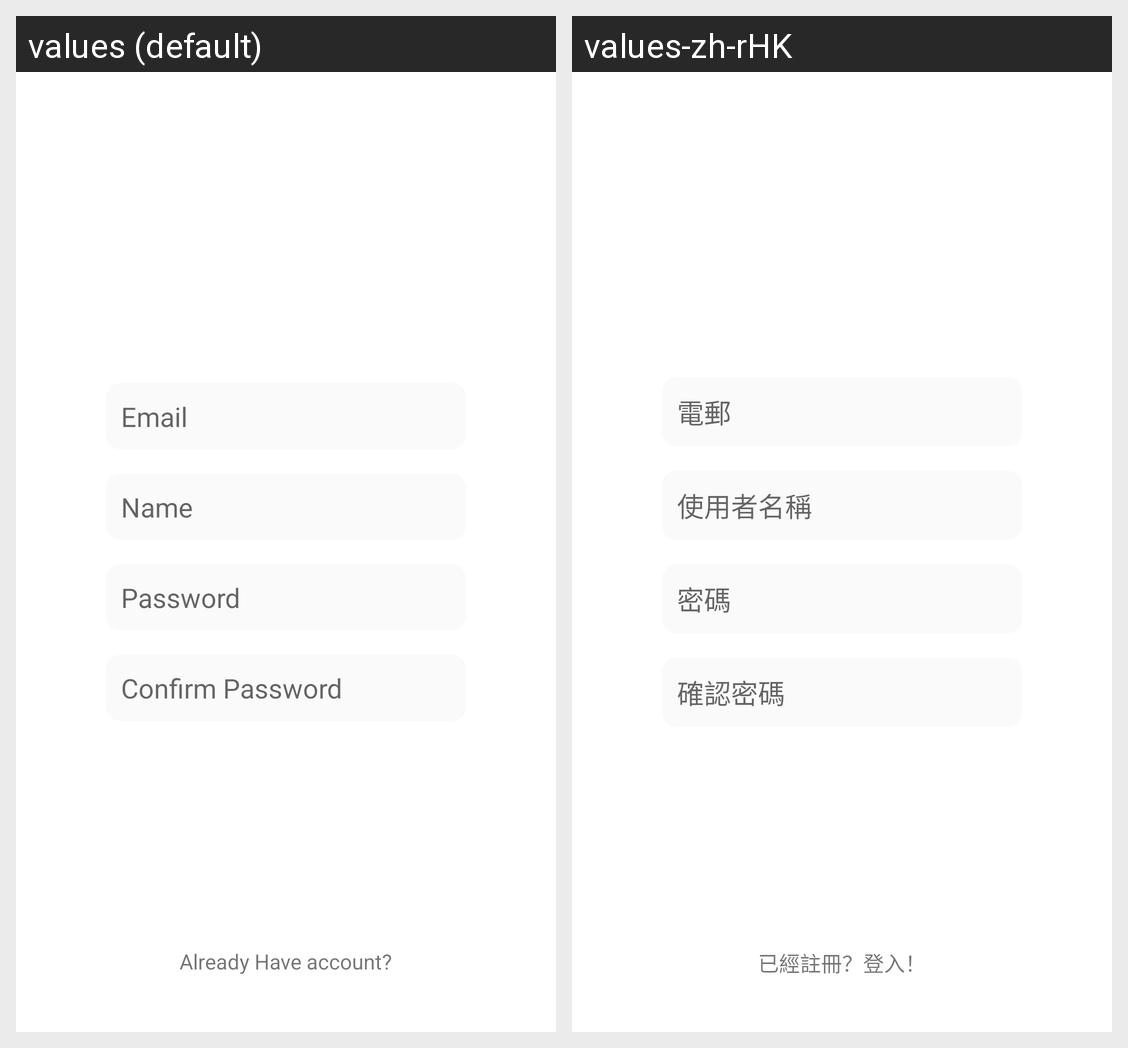

Locale-by-locale string values for the Android screen shown in this grid:
Android screen res/layout/activity_register.xml rendered under 2 locales, left to right: values (default), values-zh-rHK. Device: Nexus 5 (rendered at 1080×1920; each locale shown at half size, 540×960, under a caption strip naming it); theme AppTheme.
Strings drawn on this screen, with the default value and each locale's value (text and hints the layout hard-codes, and strings that could not be matched under every locale, appear in the picture but are not listed):

regName
  values: Name
  values-zh-rHK: 使用者名稱

regEmail
  values: Email
  values-zh-rHK: 電郵

regPassword
  values: Password
  values-zh-rHK: 密碼

regPassword2
  values: Confirm Password
  values-zh-rHK: 確認密碼

register_question
  values: Already Have account?
  values-zh-rHK: 已經註冊？登入！
